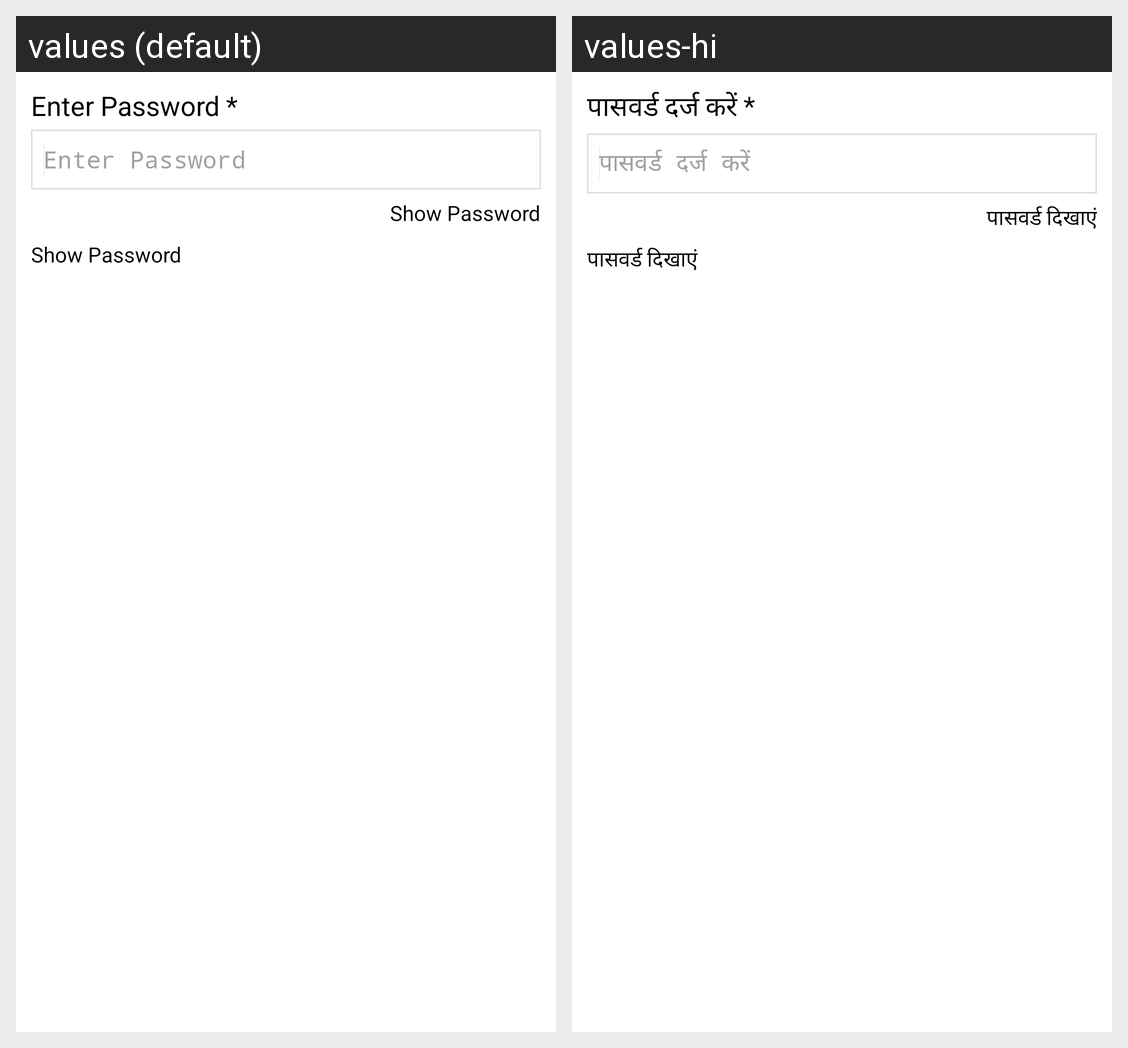

Locale-by-locale string values for the Android screen shown in this grid:
Android screen res/layout/dialog_password_prompt.xml rendered under 2 locales, left to right: values (default), values-hi. Device: Nexus 5 (rendered at 1080×1920; each locale shown at half size, 540×960, under a caption strip naming it); theme AppTheme.
Strings drawn on this screen, with the default value and each locale's value (text and hints the layout hard-codes, and strings that could not be matched under every locale, appear in the picture but are not listed):

password_hint_
  values: Enter Password *
  values-hi: पासवर्ड दर्ज करें *

enterpassword
  values: Enter Password
  values-hi: पासवर्ड दर्ज करें

show_password
  values: Show Password
  values-hi: पासवर्ड दिखाएं
